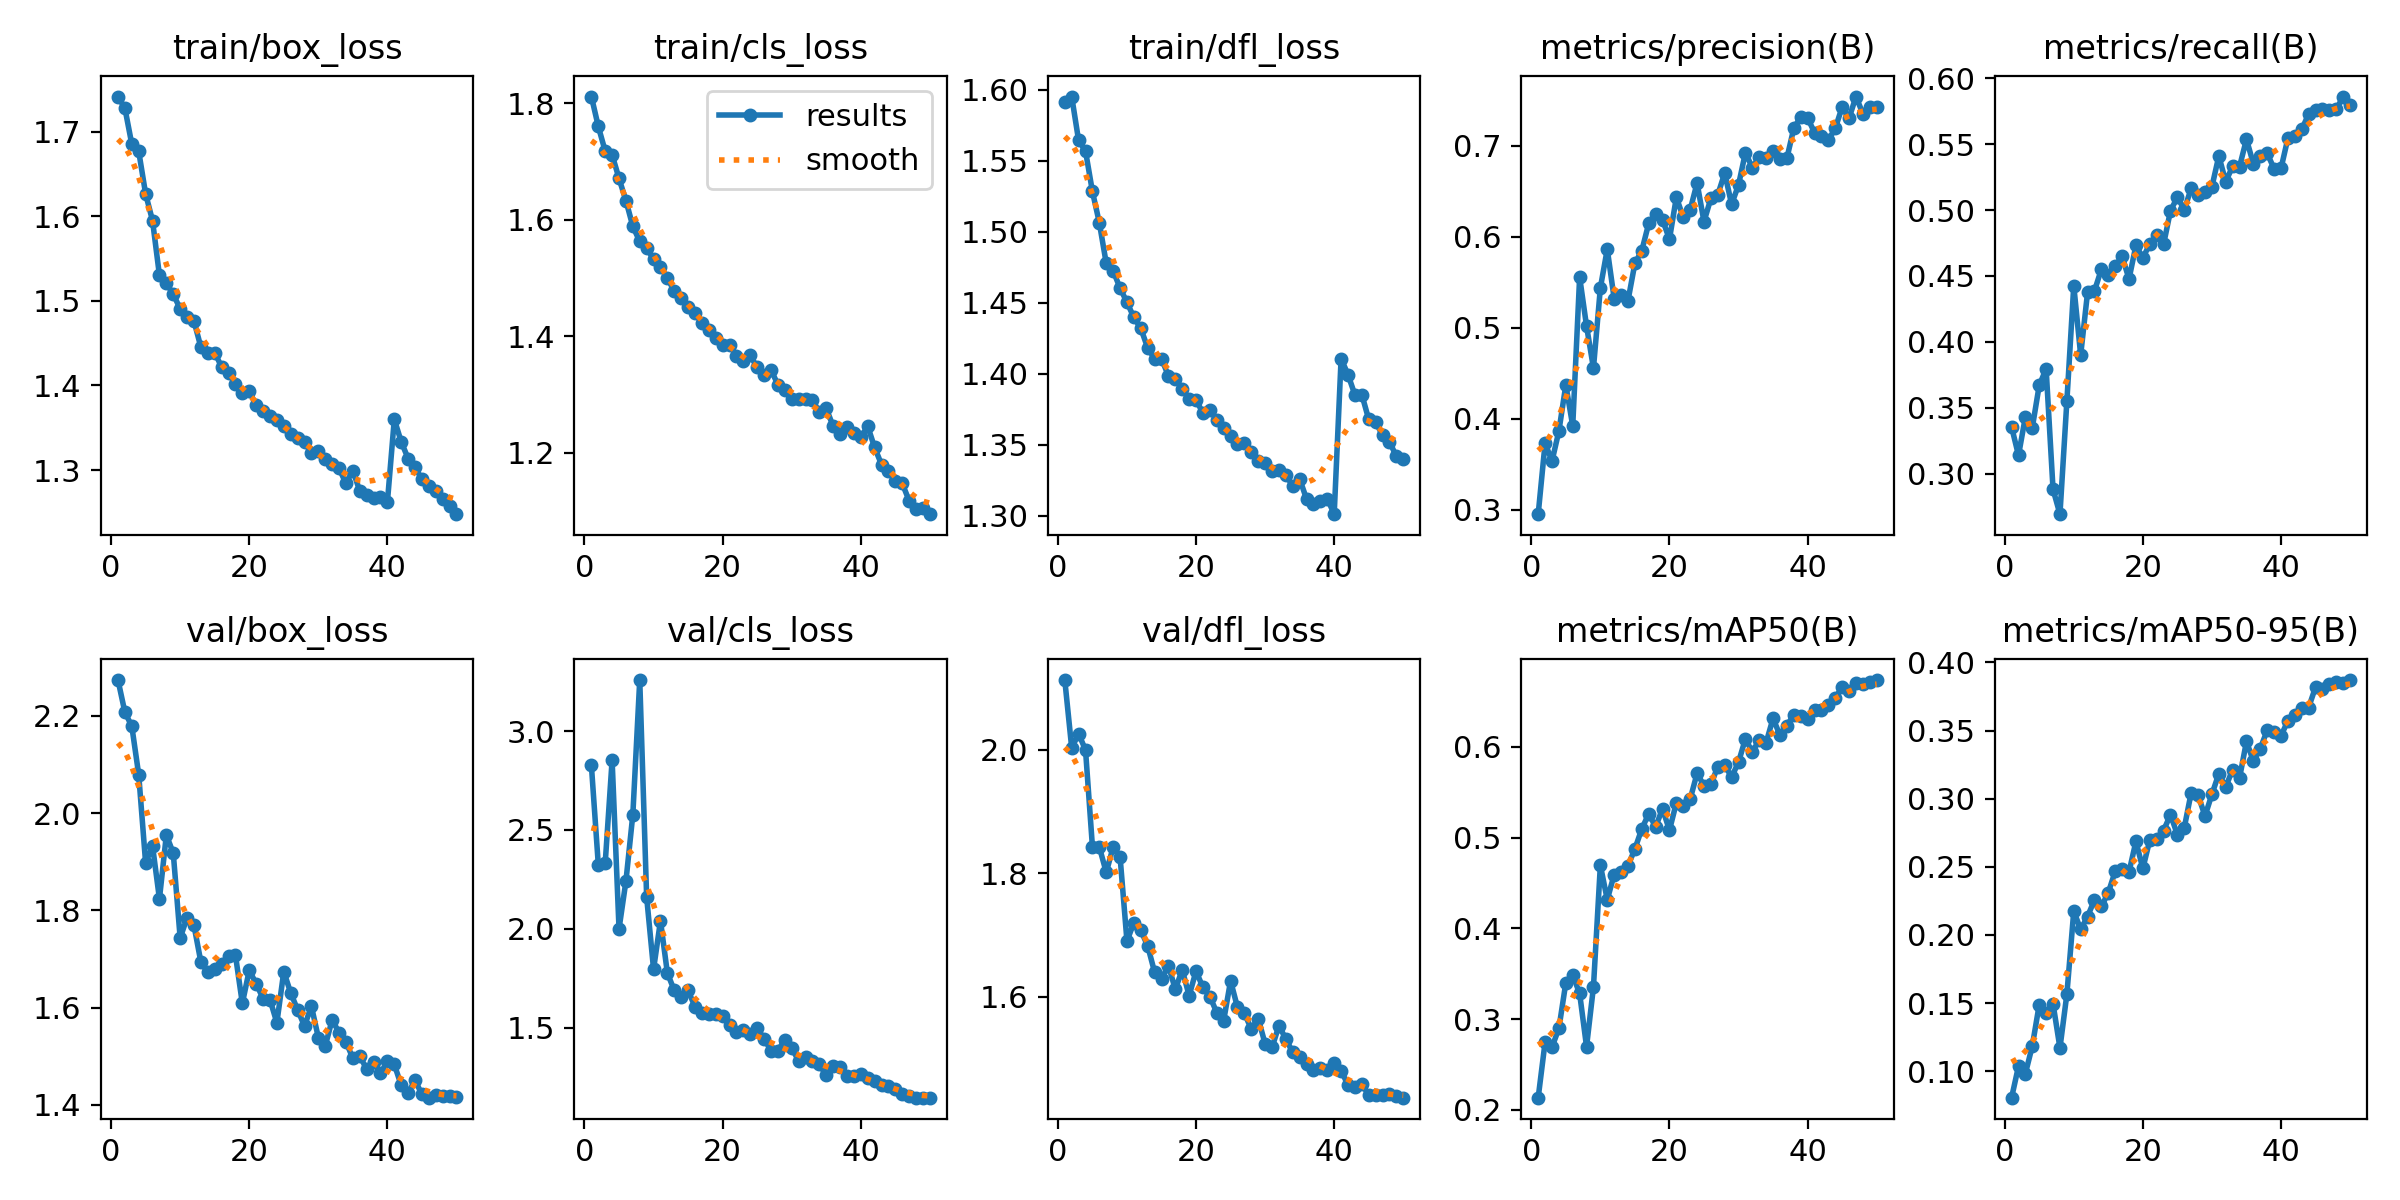

Source data for this figure (header and first rows):
epoch, time, train/box_loss, train/cls_loss, train/dfl_loss, metrics/precision(B), metrics/recall(B), metrics/mAP50(B), metrics/mAP50-95(B), val/box_loss, val/cls_loss, val/dfl_loss, lr/pg0, lr/pg1, lr/pg2
1, 14.96, 1.742, 1.812, 1.592, 0.2953, 0.3355, 0.2134, 0.08055, 2.273, 2.826, 2.113, 0.0006636, 0.0006636, 0.0006636
2, 28.27, 1.728, 1.76, 1.595, 0.3733, 0.3139, 0.2747, 0.1036, 2.207, 2.324, 2.003, 0.001304, 0.001304, 0.001304
3, 41.45, 1.685, 1.718, 1.564, 0.3536, 0.3432, 0.2691, 0.09828, 2.179, 2.332, 2.026, 0.001918, 0.001918, 0.001918
4, 54.71, 1.677, 1.712, 1.557, 0.3868, 0.335, 0.2899, 0.1186, 2.079, 2.853, 2, 0.001881, 0.001881, 0.001881
5, 67.44, 1.627, 1.671, 1.528, 0.4373, 0.367, 0.3401, 0.1488, 1.897, 1.999, 1.843, 0.001842, 0.001842, 0.001842
6, 80.48, 1.595, 1.633, 1.506, 0.3923, 0.3795, 0.3485, 0.1426, 1.933, 2.241, 1.843, 0.001802, 0.001802, 0.001802
7, 93.29, 1.53, 1.589, 1.478, 0.5559, 0.2881, 0.3282, 0.1495, 1.823, 2.578, 1.802, 0.001762, 0.001762, 0.001762
8, 106.2, 1.521, 1.563, 1.473, 0.502, 0.2692, 0.2696, 0.1171, 1.955, 3.258, 1.843, 0.001723, 0.001723, 0.001723
9, 119.2, 1.508, 1.552, 1.46, 0.4559, 0.3548, 0.3355, 0.1564, 1.918, 2.16, 1.827, 0.001683, 0.001683, 0.001683
10, 131.9, 1.491, 1.532, 1.45, 0.544, 0.4427, 0.4696, 0.2174, 1.743, 1.795, 1.69, 0.001644, 0.001644, 0.001644
11, 144.9, 1.48, 1.519, 1.44, 0.5866, 0.39, 0.4317, 0.204, 1.785, 2.04, 1.72, 0.001604, 0.001604, 0.001604
12, 157.7, 1.476, 1.5, 1.432, 0.5321, 0.4377, 0.4593, 0.2135, 1.769, 1.776, 1.708, 0.001564, 0.001564, 0.001564
13, 170.5, 1.445, 1.478, 1.418, 0.5359, 0.4388, 0.4618, 0.2258, 1.694, 1.688, 1.682, 0.001525, 0.001525, 0.001525
14, 183.5, 1.438, 1.466, 1.41, 0.53, 0.4551, 0.469, 0.2209, 1.673, 1.656, 1.64, 0.001485, 0.001485, 0.001485
15, 196.5, 1.439, 1.45, 1.411, 0.571, 0.451, 0.4876, 0.231, 1.679, 1.688, 1.629, 0.001446, 0.001446, 0.001446
16, 209.3, 1.422, 1.44, 1.398, 0.585, 0.4576, 0.5097, 0.2467, 1.69, 1.605, 1.65, 0.001406, 0.001406, 0.001406
17, 222.4, 1.414, 1.424, 1.396, 0.6149, 0.4649, 0.5263, 0.2487, 1.706, 1.574, 1.612, 0.001366, 0.001366, 0.001366
18, 235.2, 1.402, 1.41, 1.389, 0.6252, 0.4477, 0.512, 0.2462, 1.708, 1.567, 1.644, 0.001327, 0.001327, 0.001327
19, 248.2, 1.391, 1.398, 1.382, 0.6189, 0.4733, 0.5318, 0.2686, 1.609, 1.569, 1.602, 0.001287, 0.001287, 0.001287
20, 261.1, 1.393, 1.385, 1.381, 0.5975, 0.4637, 0.5082, 0.2488, 1.677, 1.56, 1.642, 0.001248, 0.001248, 0.001248
21, 274, 1.377, 1.385, 1.373, 0.6436, 0.4742, 0.5383, 0.2696, 1.649, 1.513, 1.615, 0.001208, 0.001208, 0.001208
22, 287, 1.37, 1.367, 1.374, 0.6216, 0.4814, 0.5352, 0.2705, 1.619, 1.48, 1.6, 0.001168, 0.001168, 0.001168
23, 299.9, 1.364, 1.358, 1.368, 0.6298, 0.474, 0.5424, 0.2766, 1.617, 1.487, 1.575, 0.001129, 0.001129, 0.001129
24, 312.9, 1.36, 1.367, 1.362, 0.6593, 0.4995, 0.5709, 0.2882, 1.569, 1.467, 1.562, 0.001089, 0.001089, 0.001089
25, 325.9, 1.352, 1.347, 1.356, 0.6169, 0.5098, 0.5573, 0.2737, 1.674, 1.496, 1.626, 0.00105, 0.00105, 0.00105
26, 338.8, 1.343, 1.334, 1.351, 0.6424, 0.5003, 0.5588, 0.2787, 1.63, 1.444, 1.583, 0.00101, 0.00101, 0.00101
27, 351.9, 1.337, 1.343, 1.351, 0.6464, 0.5166, 0.5782, 0.3044, 1.595, 1.383, 1.574, 0.0009704, 0.0009704, 0.0009704
28, 364.9, 1.333, 1.317, 1.345, 0.6702, 0.5112, 0.58, 0.3025, 1.562, 1.383, 1.548, 0.0009308, 0.0009308, 0.0009308
29, 377.9, 1.32, 1.307, 1.338, 0.636, 0.5134, 0.5667, 0.2873, 1.603, 1.44, 1.565, 0.0008912, 0.0008912, 0.0008912
30, 390.9, 1.322, 1.293, 1.337, 0.6572, 0.5178, 0.5832, 0.3033, 1.538, 1.396, 1.524, 0.0008516, 0.0008516, 0.0008516
31, 403.7, 1.313, 1.293, 1.332, 0.6928, 0.541, 0.609, 0.3183, 1.521, 1.333, 1.518, 0.000812, 0.000812, 0.000812
32, 416.6, 1.307, 1.293, 1.332, 0.676, 0.5216, 0.5941, 0.3086, 1.575, 1.351, 1.553, 0.0007724, 0.0007724, 0.0007724
33, 429.6, 1.302, 1.291, 1.328, 0.6881, 0.5332, 0.6081, 0.3214, 1.548, 1.331, 1.532, 0.0007328, 0.0007328, 0.0007328
34, 442.6, 1.284, 1.27, 1.321, 0.6872, 0.533, 0.6048, 0.3152, 1.53, 1.314, 1.51, 0.0006932, 0.0006932, 0.0006932
35, 455.8, 1.299, 1.276, 1.326, 0.6946, 0.5537, 0.6315, 0.342, 1.496, 1.258, 1.502, 0.0006536, 0.0006536, 0.0006536
36, 468.9, 1.275, 1.246, 1.312, 0.686, 0.5352, 0.6128, 0.3276, 1.5, 1.305, 1.492, 0.000614, 0.000614, 0.000614
37, 481.8, 1.271, 1.233, 1.308, 0.6865, 0.541, 0.6233, 0.3367, 1.474, 1.299, 1.481, 0.0005744, 0.0005744, 0.0005744
38, 494.8, 1.267, 1.245, 1.31, 0.7195, 0.5432, 0.6356, 0.3501, 1.489, 1.255, 1.485, 0.0005348, 0.0005348, 0.0005348
39, 507.8, 1.268, 1.234, 1.312, 0.732, 0.5313, 0.6338, 0.3491, 1.465, 1.256, 1.482, 0.0004952, 0.0004952, 0.0004952
40, 520.8, 1.262, 1.227, 1.301, 0.7309, 0.5316, 0.631, 0.3461, 1.489, 1.266, 1.493, 0.0004556, 0.0004556, 0.0004556
41, 533.9, 1.36, 1.246, 1.411, 0.7148, 0.5546, 0.6407, 0.3572, 1.483, 1.245, 1.48, 0.000416, 0.000416, 0.000416
42, 546.7, 1.333, 1.209, 1.399, 0.711, 0.5561, 0.6407, 0.3612, 1.44, 1.23, 1.457, 0.0003764, 0.0003764, 0.0003764
43, 559.6, 1.314, 1.18, 1.385, 0.7066, 0.5612, 0.6459, 0.3665, 1.425, 1.211, 1.453, 0.0003368, 0.0003368, 0.0003368
44, 572.4, 1.303, 1.17, 1.385, 0.7193, 0.5728, 0.6541, 0.3669, 1.451, 1.205, 1.459, 0.0002972, 0.0002972, 0.0002972
45, 585.1, 1.289, 1.152, 1.368, 0.7428, 0.576, 0.6658, 0.3818, 1.421, 1.19, 1.441, 0.0002576, 0.0002576, 0.0002576
46, 597.8, 1.281, 1.148, 1.366, 0.7304, 0.5765, 0.6616, 0.3805, 1.415, 1.164, 1.441, 0.000218, 0.000218, 0.000218
47, 610.6, 1.276, 1.118, 1.357, 0.7544, 0.5759, 0.6701, 0.3842, 1.42, 1.155, 1.441, 0.0001784, 0.0001784, 0.0001784
48, 623.5, 1.266, 1.104, 1.352, 0.7356, 0.5764, 0.6689, 0.3858, 1.417, 1.146, 1.442, 0.0001388, 0.0001388, 0.0001388
49, 636.2, 1.258, 1.105, 1.342, 0.7427, 0.5862, 0.6717, 0.3852, 1.418, 1.146, 1.44, 9.92e-05, 9.92e-05, 9.92e-05
50, 649, 1.248, 1.095, 1.34, 0.7424, 0.5795, 0.6737, 0.3871, 1.416, 1.146, 1.437, 5.96e-05, 5.96e-05, 5.96e-05
